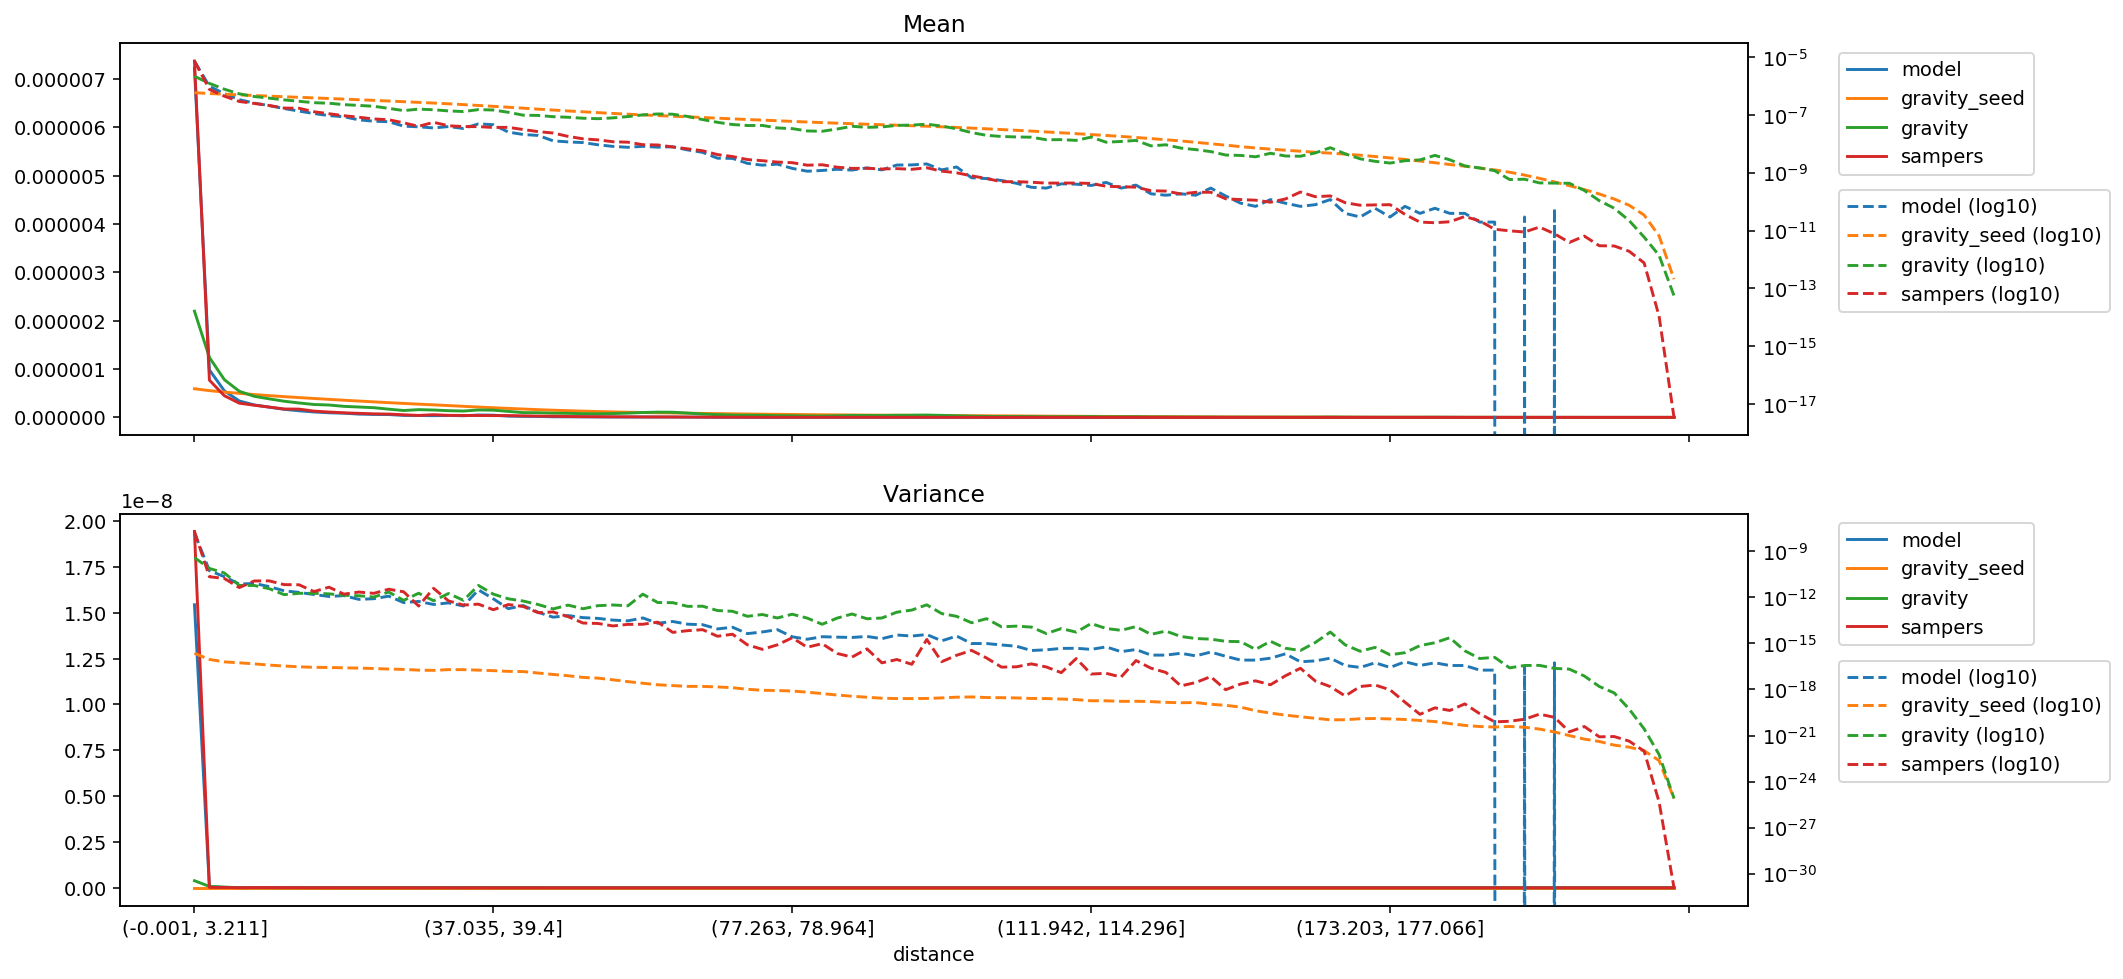

The data file committed next to this chart (first rows):
distance, model_mean, gravity_seed_mean, gravity_mean, sampers_mean, model_variance, gravity_seed_variance, gravity_variance, sampers_variance
(-0.001, 3.211], 7.221968283571418e-06, 5.927265638233507e-07, 2.19701253241863e-06, 7.370865429347212e-06, 1.5436135934749714e-08, 2.259007898559447e-16, 3.8587338941058856e-10, 1.943457156399613e-08
(3.211, 5.192], 9.820993717203804e-07, 5.532856018996931e-07, 1.240061650822241e-06, 7.699187099029142e-07, 5.459071376116137e-11, 9.021649072086167e-17, 7.59219760245793e-11, 2.181540532333051e-11
(5.192, 6.939], 5.488951139908818e-07, 5.235325601658782e-07, 7.805488454782176e-07, 4.4833598227096996e-07, 2.1911286140904832e-11, 6.232139661470662e-17, 3.8386152342167317e-11, 1.6811109713676193e-11
(6.939, 8.647], 3.3928654146833104e-07, 4.971497189891412e-07, 5.40231507507195e-07, 2.93886407488125e-07, 7.249063111032581e-12, 5.433544100069225e-17, 5.9591315264539734e-12, 4.2951250827936045e-12
(8.647, 10.313], 2.58429090257086e-07, 4.7258761456091e-07, 4.3624677233419674e-07, 2.5142780056727023e-07, 7.991098834277661e-12, 4.6386740614569843e-17, 5.878849704203213e-12, 1.1582596055379163e-11
(10.313, 11.904], 2.115699381822608e-07, 4.500275033360697e-07, 3.8355879122473593e-07, 2.1358610898764178e-07, 4.981991833290254e-12, 3.850532146422142e-17, 3.642821100134467e-12, 1.173758614631261e-11
(11.904, 13.467], 1.67350057854252e-07, 4.29296874694934e-07, 3.344018591544113e-07, 1.739964271776862e-07, 2.639613595942002e-12, 3.3694527304316683e-17, 1.4890895176236058e-12, 6.686930348638243e-12
(13.467, 15.011], 1.3648331343174406e-07, 4.0977192997904717e-07, 2.98229666138971e-07, 1.7119865109765435e-07, 2.085581294124444e-12, 2.985787315033324e-17, 1.817950749985849e-12, 6.5413784134823485e-12
(15.011, 16.559], 1.122436075261353e-07, 3.9122661033184625e-07, 2.666531920964702e-07, 1.2950109927430747e-07, 1.518608742725606e-12, 2.7521814726853132e-17, 1.820553003812551e-12, 2.351541257401214e-12
(16.559, 18.16], 9.55005887220118e-08, 3.731328005783013e-07, 2.561086415257107e-07, 1.1101693456284513e-07, 1.1315963060834829e-12, 2.6923590872220197e-17, 1.674979057330761e-12, 4.567382612172995e-12
(18.16, 19.809], 8.712227766237401e-08, 3.5541290189734995e-07, 2.2846241635325472e-07, 9.452914495084786e-08, 1.2890332196671178e-12, 2.565065480031009e-17, 1.3529018578363637e-12, 1.6091048029221236e-12
(19.809, 21.501], 6.808316252114799e-08, 3.3805824388621826e-07, 2.1483000330011456e-07, 8.380726233678593e-08, 7.327072826200512e-13, 2.4568664424218922e-17, 1.2597289227451966e-12, 2.1987455757773446e-12
(21.501, 23.229], 6.098064142007666e-08, 3.211417851573151e-07, 2.0055026428807864e-07, 7.321333613734111e-08, 8.090020078505009e-13, 2.3167224509753478e-17, 1.0337435838444284e-12, 1.8106132646274065e-12
(23.229, 24.979], 5.864158129180686e-08, 3.0481328875490504e-07, 1.6998631869434153e-07, 6.877738343306384e-08, 1.18655375847028e-12, 2.129622750251594e-17, 2.2001045427356418e-12, 3.3608753557607054e-12
(24.979, 26.776], 4.118867885391143e-08, 2.890045037836166e-07, 1.4216384605874528e-07, 5.3661718914482886e-08, 4.5140490250014005e-13, 2.017815862909888e-17, 6.2995276474419e-13, 2.268201768954608e-12
(26.776, 28.569], 3.908863077381783e-08, 2.7387968711571777e-07, 1.6015796858855458e-07, 4.065177677643253e-08, 5.387884965943382e-13, 1.8094080680882106e-17, 1.8382834609049584e-12, 2.697985476260605e-13
(28.569, 30.431], 3.578006445895337e-08, 2.593607723074679e-07, 1.5218567844970894e-07, 5.5981456442106964e-08, 3.4169301085250063e-13, 1.7471134359867318e-17, 5.95828366282834e-13, 3.844206297738422e-12
(30.431, 32.517], 3.987119586026781e-08, 2.4447376282644794e-07, 1.386886479383781e-07, 4.244577725049887e-08, 4.332264341537778e-13, 1.9539964340080958e-17, 1.7633981921828202e-12, 5.80363983485233e-13
(32.517, 34.741], 3.425381555862636e-08, 2.291028876800724e-07, 1.316797895765538e-07, 3.988252299505033e-08, 2.723842320572596e-13, 1.948321406888896e-17, 6.353429330820633e-13, 3.1209395146657436e-13
(34.741, 37.035], 4.9242165123327026e-08, 2.140974591501804e-07, 1.5384733619182444e-07, 3.9685666529743426e-08, 3.0376838037120665e-12, 1.8104839478726995e-17, 5.919438074271432e-12, 3.5767645787114316e-13
(37.035, 39.4], 4.6300116633761924e-08, 1.99640919205186e-07, 1.4913019342749382e-07, 3.712964551168325e-08, 7.92427547151945e-13, 1.6792819381481073e-17, 1.59895858474915e-12, 1.557450488460959e-13
(39.4, 41.811], 2.5705777206806205e-08, 1.8581212221112533e-07, 1.242507274827572e-07, 3.751822467007241e-08, 1.8234581306578576e-13, 1.5018739216720976e-17, 7.97035952892083e-13, 3.3755866508504146e-13
(41.811, 44.358], 2.12283162058519e-08, 1.7255793062483613e-07, 9.863866841023314e-08, 3.1446796631144695e-08, 2.9166981273095813e-13, 1.4587994327175123e-17, 5.69230186217612e-13, 2.529972893268271e-13
(44.358, 46.832], 1.96528542707677e-08, 1.5986908797605633e-07, 9.666940246488991e-08, 2.663468427978939e-08, 1.0508457635312003e-13, 1.1731957585254073e-17, 3.372570896221003e-13, 9.920394938322542e-14
(46.832, 49.227], 1.2788500336796459e-08, 1.487043943172955e-07, 8.756763126593238e-08, 2.383738503457283e-08, 5.092470266061915e-14, 9.502766487738664e-18, 1.7456835995346523e-13, 1.1073561199735688e-13
(49.227, 51.555], 1.1748382183919908e-08, 1.3847743054794085e-07, 8.365387351938085e-08, 1.8223485667790578e-08, 6.479775734693092e-14, 7.790603305989701e-18, 3.09565034918272e-13, 5.50362010700713e-14
(51.555, 53.764], 1.1134217179364226e-08, 1.2942447066032234e-07, 7.741717597453652e-08, 1.5023046575650857e-08, 4.747748911470033e-14, 6.112970061301155e-18, 1.793793758150647e-13, 2.1113471151598358e-14
(53.764, 55.987], 9.350954854639471e-09, 1.2106443889929044e-07, 7.464644653585003e-08, 1.3807523071044682e-08, 4.235084137800517e-14, 5.4563534062327296e-18, 2.8525027323920286e-13, 1.9754952059062265e-14
(55.987, 58.084], 8.21198046413963e-09, 1.1344417782054857e-07, 7.965716526667466e-08, 1.1909704998830526e-08, 3.2744604904398873e-14, 4.239392723959082e-18, 3.163481749096804e-13, 1.367660150647988e-14
(58.084, 60.03], 7.647344895435217e-09, 1.0679242206954605e-07, 8.836798919056146e-08, 1.1493692889081694e-08, 2.9230544438810217e-14, 3.235914014642382e-18, 2.787329602693828e-13, 1.721481046705117e-14
(60.03, 61.847], 8.261509899990893e-09, 1.0091654138467163e-07, 1.0097871396557593e-07, 9.423369089552412e-09, 4.521471974559605e-14, 2.533447174816807e-18, 1.598543490523943e-12, 1.7590697324888437e-14
(61.847, 63.57], 7.716686105626987e-09, 9.571324360269671e-08, 1.0871147738717296e-07, 9.198815872502157e-09, 2.039929932572986e-14, 2.0246810822939786e-18, 4.561576253550354e-13, 2.4066404882742124e-14
(63.57, 65.258], 7.97406637498387e-09, 9.094854967463993e-08, 1.0673977266491118e-07, 7.835571055592372e-09, 2.6625619522761353e-14, 1.7792663163051844e-18, 4.473533183320507e-13, 5.203096697811021e-15
(65.258, 66.947], 6.2109912557485494e-09, 8.646420826150722e-08, 8.918745669452643e-08, 6.7578913014164865e-09, 1.772140519237957e-14, 1.5923591786827583e-18, 2.56826474644226e-13, 6.716634704556194e-15
(66.947, 68.708], 5.111437779850482e-09, 8.211567121252114e-08, 6.957485088833927e-08, 5.810265628647267e-09, 1.643876191478859e-14, 1.5762226124305102e-18, 2.6327745493616265e-13, 7.798050675464267e-15
(68.708, 70.5], 3.2095074431619303e-09, 7.784102130813529e-08, 5.5852826937530055e-08, 4.282315639744179e-09, 8.7383693399394e-15, 1.4626872625839648e-18, 1.3738235535759805e-13, 2.9110615267439906e-15
(70.5, 72.284], 3.1599780073106655e-09, 7.37517826523094e-08, 4.699476220450057e-08, 3.6694737034329047e-09, 1.1247361526292934e-14, 1.2982885420368508e-18, 1.2274652150065697e-13, 3.943187423682089e-15
(72.284, 73.955], 2.1297195908342013e-09, 7.003212424192442e-08, 4.336601963897023e-08, 2.882272044186371e-09, 4.315366259695891e-15, 1.027535383749691e-18, 5.806873489785222e-14, 8.044125270248611e-16
(73.955, 75.584], 1.8424950136670342e-09, 6.667130769798377e-08, 4.367282172646585e-08, 2.6297322419387817e-09, 5.539241074329431e-15, 8.821099654695955e-19, 7.562961859153015e-14, 4.088341875105819e-16
(75.584, 77.263], 2.00098920839108e-09, 6.343750097994534e-08, 3.570461954063579e-08, 2.358746406581304e-09, 7.857120116976659e-15, 8.522691129703912e-19, 4.516292073827846e-14, 7.98914608131983e-16
(77.263, 78.964], 1.4264477525164136e-09, 6.02978574627347e-08, 3.38562810452669e-08, 2.2469679862147922e-09, 2.6787172281945553e-15, 7.90474699017966e-19, 7.893893802392469e-14, 2.322096374601957e-15
(78.964, 80.601], 1.1391523392834101e-09, 5.734377514347419e-08, 2.8133066014926076e-08, 1.8404286072419255e-09, 1.8552639802503416e-15, 6.620129946365109e-19, 4.423239689471192e-14, 5.594974731126829e-16
(80.601, 82.152], 1.20851823477085e-09, 5.46647733093955e-08, 2.7397923330140108e-08, 1.90258748527008e-09, 2.7155178497080844e-15, 5.393713617690003e-19, 1.7570779899458756e-14, 9.594733524427494e-16
(82.152, 83.605], 1.327388880813885e-09, 5.225720123223282e-08, 3.28584702387143e-08, 1.5687112464305075e-09, 2.5521976986133793e-15, 4.3270125139572454e-19, 4.40391669652894e-14, 2.2101428905407243e-16
(83.605, 84.996], 1.2481417834518616e-09, 5.0075204344065176e-08, 4.072631648733726e-08, 1.4269050650498778e-09, 2.425609479667517e-15, 3.6286369450887504e-19, 8.192745523562047e-14, 1.2853470246816496e-16
(84.996, 86.337], 1.4858830755379304e-09, 4.806446913484431e-08, 3.740976329771184e-08, 1.4364947326186744e-09, 2.823449644694566e-15, 3.113149736627386e-19, 4.0060220476993373e-14, 4.3856843826613257e-16
(86.337, 87.635], 1.2679260819850133e-09, 4.6204580347251924e-08, 3.8840667093322894e-08, 1.3575976639170107e-09, 2.0270255771013666e-15, 2.69481925207672e-19, 4.496137274394452e-14, 5.393543173023788e-17
(87.635, 88.948], 1.8623067880075394e-09, 4.443471191178375e-08, 4.3686282836923545e-08, 1.3998391615209938e-09, 3.5104904830505897e-15, 2.556022438552613e-19, 1.0762504062433509e-13, 8.910537470054223e-17
(88.948, 90.32], 1.8821185623480455e-09, 4.268622261276281e-08, 4.493018780200298e-08, 1.3253631584007283e-09, 3.003247000590157e-15, 2.5662421162401984e-19, 1.4754476228262481e-13, 4.34481466491703e-17
(90.32, 91.756], 2.0307068699018387e-09, 4.092811980315801e-08, 4.806458467066806e-08, 1.497045262500791e-09, 3.75436294649559e-15, 2.5909074729943655e-19, 3.233393528179115e-13, 1.8029289618412843e-15
(91.756, 93.329], 1.2679535577923677e-09, 3.913025564674466e-08, 4.164077730404679e-08, 1.1452423004167685e-09, 1.465560602558276e-15, 2.827163559643251e-19, 8.717936986525972e-14, 6.408027775390234e-17
(93.329, 95.065], 1.5948132749967744e-09, 3.723703837275445e-08, 3.323809326163994e-08, 1.00434049223694e-09, 2.9951243978991526e-15, 3.138847369702477e-19, 5.757484973094533e-14, 1.6818614288075193e-16
(95.065, 96.929], 6.736003275771953e-10, 3.526382225512652e-08, 2.4654809991719595e-08, 7.8500838179496e-10, 9.776584751508064e-16, 3.255246896009192e-19, 2.1974287568185408e-14, 3.4916177592847214e-16
(96.929, 98.827], 6.339767788961838e-10, 3.333201507970799e-08, 1.982726431652433e-08, 6.379563741935782e-10, 9.777102865573124e-16, 2.9875354650146225e-19, 4.051931860891922e-14, 1.121277133553843e-16
(98.827, 100.812], 5.448237943639079e-10, 3.1454108531473125e-08, 1.811244016402668e-08, 4.920759693282248e-10, 7.876268945553175e-16, 2.9173221786383136e-19, 1.1979656860380892e-14, 2.85150169510743e-17
(100.812, 102.885], 4.3584959068234825e-10, 2.9590983093083582e-08, 1.7419557644247533e-08, 4.963821027650004e-10, 6.518707144911668e-16, 2.8045183934754836e-19, 1.3249184007160868e-14, 2.977503004831219e-17
(102.885, 105.005], 3.169883894480919e-10, 2.7789172900866927e-08, 1.7083763481285973e-08, 4.72315888800412e-10, 3.4405011230740476e-16, 2.590953804473459e-19, 1.1490659141408113e-14, 4.6258788216702715e-17
(105.005, 107.241], 2.9717661510758613e-10, 2.603448955968634e-08, 1.3964571909539153e-08, 4.4173743448179856e-10, 3.802886585624758e-16, 2.5552447063230985e-19, 4.3455473770895445e-15, 2.9121443362236264e-17
(107.241, 109.566], 4.1604726115062056e-10, 2.4311903343924237e-08, 1.4087392837208005e-08, 4.429579906428698e-10, 4.707698223228086e-16, 2.3712972894135115e-19, 9.213929159808142e-15, 1.243307122861303e-17
(109.566, 111.942], 4.061413739803678e-10, 2.2644869822877804e-08, 1.3282805983582852e-08, 4.4472351642974166e-10, 4.798345615250956e-16, 2.1763522425836494e-19, 5.412778662479376e-15, 1.0292459986988151e-16
... 40 more rows
